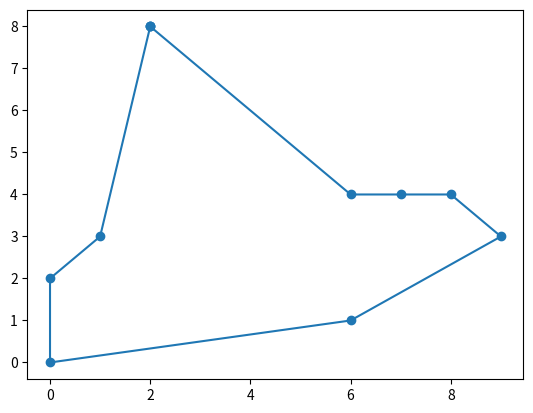

Write the Python code that produced this figure.
import matplotlib.pyplot as plt

shortest_route = [(2, 8), (2, 8), (1, 3), (0, 2), (0, 0), (6, 1), (9, 3), (8, 4), (7, 4), (6, 4), (2, 8)]

plt.plot(*zip(*shortest_route), '-o')
plt.show()